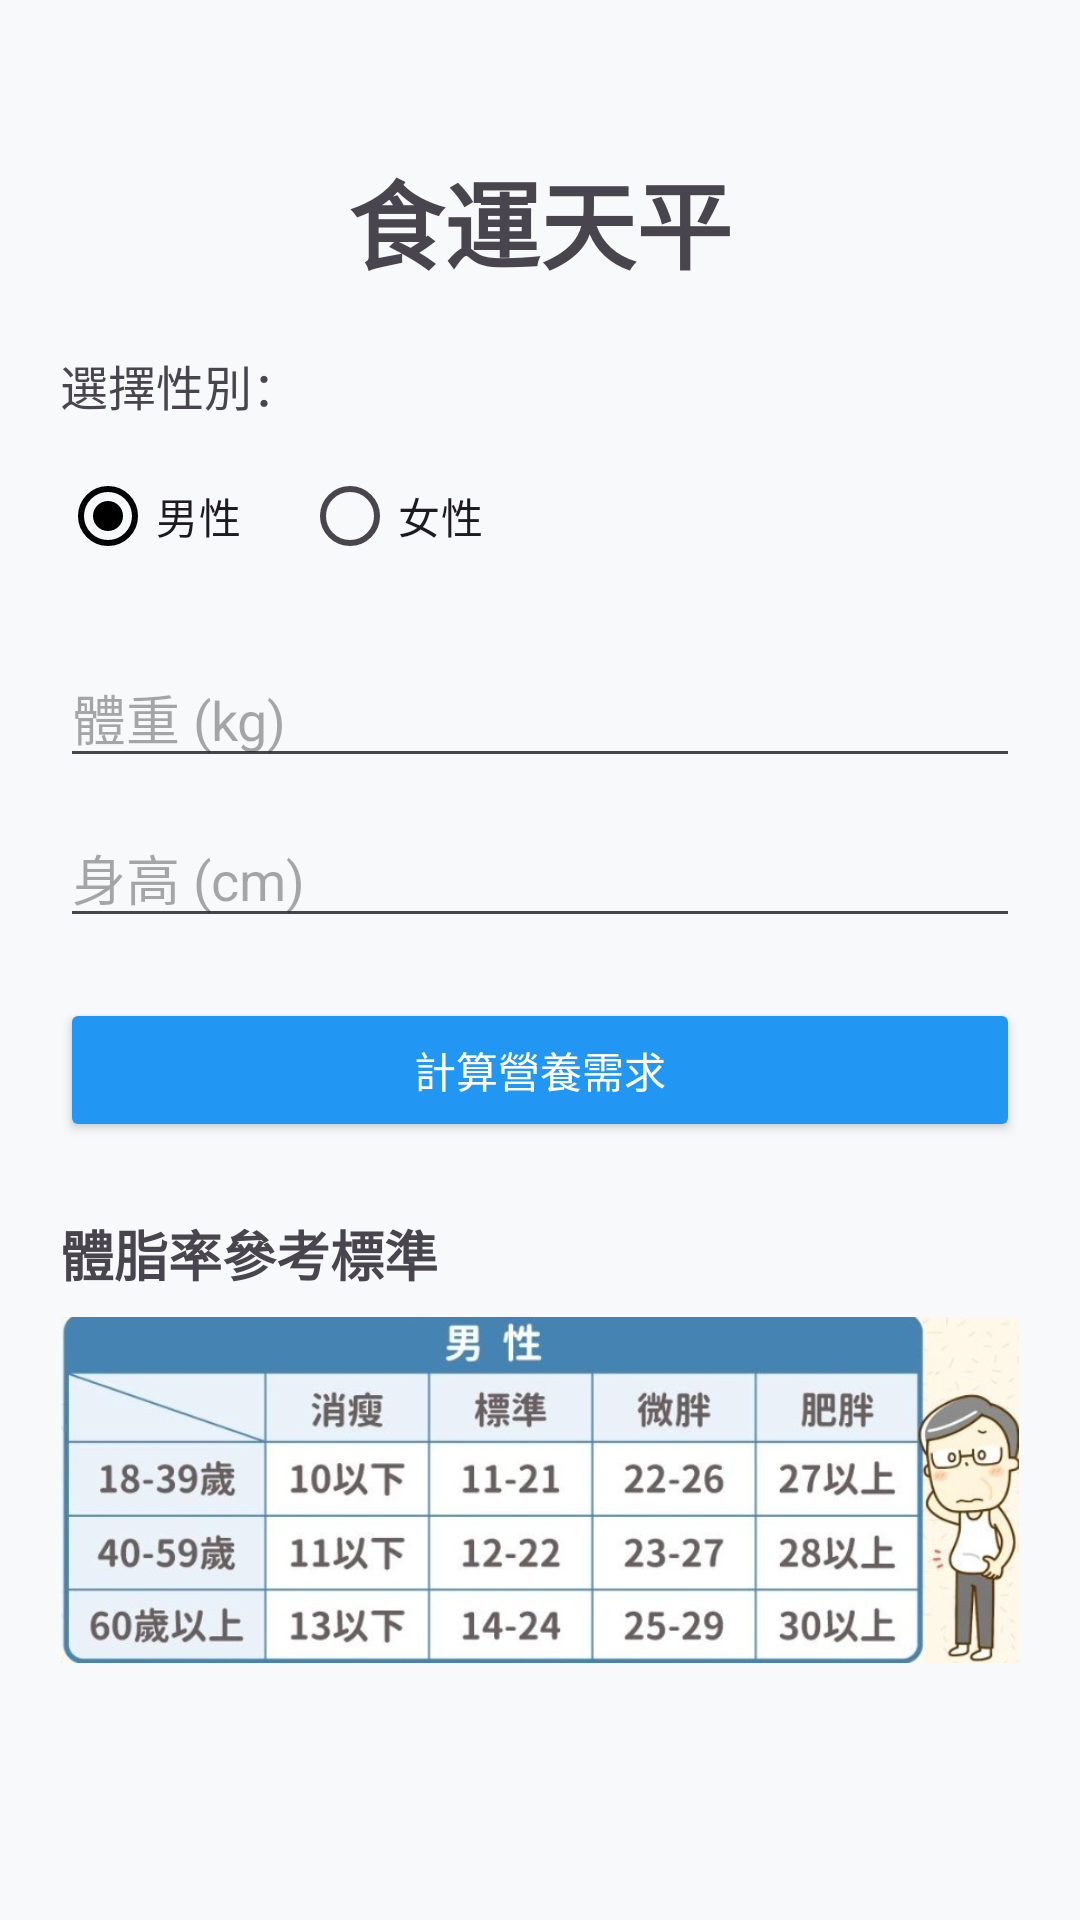

This screen was rendered from an Android layout file. Write that file and the resources it references.
<!-- AndroidManifest.xml: application theme Theme.NewJavaProject -->
<!-- res/layout/fragment_nutrition.xml -->
<?xml version="1.0" encoding="utf-8"?>
<ScrollView xmlns:android="http://schemas.android.com/apk/res/android"
    xmlns:app="http://schemas.android.com/apk/res-auto"
    android:id="@+id/scroll_view"
    android:layout_width="match_parent"
    android:layout_height="match_parent"
    android:background="#F8F9FA"
    android:fillViewport="true">

    <LinearLayout
        android:layout_width="match_parent"
        android:layout_height="wrap_content"
        android:orientation="vertical"
        android:paddingLeft="20dp"
        android:paddingRight="20dp"
        android:paddingBottom="20dp"
        android:paddingTop="50dp">

        <TextView
            android:layout_width="wrap_content"
            android:layout_height="wrap_content"
            android:text="食運天平"
            android:textSize="32sp"
            android:textStyle="bold"
            android:layout_gravity="center_horizontal"
            android:layout_marginBottom="20dp" />
        
        <TextView
            android:layout_width="wrap_content"
            android:layout_height="wrap_content"
            android:text="選擇性別："
            android:textSize="16sp"
            android:layout_marginBottom="8dp"/>

        <RadioGroup
            android:id="@+id/rg_gender"
            android:layout_width="match_parent"
            android:layout_height="wrap_content"
            android:orientation="horizontal"
            android:layout_marginBottom="20dp">

        <RadioButton
            android:id="@+id/rb_male"
            android:layout_width="wrap_content"
            android:layout_height="wrap_content"
            android:text="男性"
            android:checked="true"
            android:layout_marginEnd="20dp"/>

        <RadioButton
            android:id="@+id/rb_female"
            android:layout_width="wrap_content"
            android:layout_height="wrap_content"
            android:text="女性"/>
    </RadioGroup>

        <EditText
            android:id="@+id/et_weight"
            android:layout_width="match_parent"
            android:layout_height="wrap_content"
            android:hint="體重 (kg)"
            android:inputType="numberDecimal"
            android:layout_marginBottom="10dp" />

        <EditText
            android:id="@+id/et_height"
            android:layout_width="match_parent"
            android:layout_height="wrap_content"
            android:hint="身高 (cm)"
            android:inputType="numberDecimal"
            android:layout_marginBottom="20dp" />

        <Button
            android:id="@+id/btn_calculate"
            android:layout_width="match_parent"
            android:layout_height="wrap_content"
            android:text="計算營養需求"
            android:backgroundTint="#2196F3"
            android:textColor="@android:color/white" />

        <androidx.cardview.widget.CardView
            android:id="@+id/card_calories"
            android:layout_width="match_parent"
            android:layout_height="wrap_content"
            android:layout_marginTop="16dp"
            android:visibility="gone"
            app:cardCornerRadius="16dp"
            app:cardElevation="2dp">

            <TextView
                android:id="@+id/tv_total_calories"
                android:layout_width="match_parent"
                android:layout_height="wrap_content"
                android:padding="20dp"
                android:gravity="center"
                android:textSize="20sp"
                android:textStyle="bold" />
        </androidx.cardview.widget.CardView>

        <androidx.cardview.widget.CardView
            android:id="@+id/card_bmi_advice"
            android:layout_width="match_parent"
            android:layout_height="wrap_content"
            android:layout_marginTop="16dp"
            android:visibility="gone"
            app:cardCornerRadius="16dp"
            app:cardElevation="2dp">

            <LinearLayout
                android:layout_width="match_parent"
                android:layout_height="wrap_content"
                android:orientation="vertical"
                android:padding="20dp"
                android:background="#E3F2FD">

                <TextView
                    android:id="@+id/tv_bmi_result"
                    android:layout_width="match_parent"
                    android:layout_height="wrap_content"
                    android:textStyle="bold"
                    android:textSize="18sp"
                    android:textColor="#1976D2" />

                <TextView
                    android:id="@+id/tv_bmi_advice_text"
                    android:layout_width="match_parent"
                    android:layout_height="wrap_content"
                    android:layout_marginTop="8dp"
                    android:textSize="16sp"
                    android:textColor="#424242" />
            </LinearLayout>
        </androidx.cardview.widget.CardView>

        <LinearLayout
            android:id="@+id/layout_nutrients"
            android:layout_width="match_parent"
            android:layout_height="wrap_content"
            android:layout_marginTop="16dp"
            android:visibility="gone"
            android:orientation="horizontal"
            android:weightSum="3">

            <androidx.cardview.widget.CardView
                android:layout_width="0dp"
                android:layout_height="90dp"
                android:layout_weight="1"
                android:layout_marginEnd="4dp"
                app:cardCornerRadius="16dp"
                app:cardElevation="2dp">
                <TextView
                    android:id="@+id/tv_carbs"
                    android:layout_width="match_parent"
                    android:layout_height="match_parent"
                    android:gravity="center"
                    android:textSize="18sp" />
            </androidx.cardview.widget.CardView>

            <androidx.cardview.widget.CardView
                android:layout_width="0dp"
                android:layout_height="90dp"
                android:layout_weight="1"
                android:layout_marginEnd="4dp"
                app:cardCornerRadius="16dp"
                app:cardElevation="2dp">
                <TextView
                    android:id="@+id/tv_protein"
                    android:layout_width="match_parent"
                    android:layout_height="match_parent"
                    android:gravity="center"
                    android:textSize="18sp" />
            </androidx.cardview.widget.CardView>

            <androidx.cardview.widget.CardView
                android:layout_width="0dp"
                android:layout_height="90dp"
                android:layout_weight="1"
                app:cardCornerRadius="16dp"
                app:cardElevation="2dp">
                <TextView
                    android:id="@+id/tv_fat"
                    android:layout_width="match_parent"
                    android:layout_height="match_parent"
                    android:gravity="center"
                    android:textSize="18sp" />
            </androidx.cardview.widget.CardView>
        </LinearLayout>
        <TextView
                android:layout_width="wrap_content"
                android:layout_height="wrap_content"
                android:text="體脂率參考標準"
                android:textSize="18sp"
                android:textStyle="bold"
                android:layout_marginTop="24dp"
                android:layout_marginBottom="8dp" />

            <ImageView
                android:id="@+id/iv_body_fat_chart"
                android:layout_width="match_parent"
                android:layout_height="wrap_content"
                android:adjustViewBounds="true"
                android:scaleType="fitCenter"
                android:src="@drawable/chart_male"
                android:contentDescription="體脂率參考標準圖"
                android:layout_marginBottom="30dp" />
    </LinearLayout>
</ScrollView>
<!-- resources referenced by this layout -->
<resources>
  <!-- drawable chart_male: jpg bitmap (drawable, 64312 bytes) -->
  <style name="Theme.NewJavaProject" parent="Base.Theme.NewJavaProject" />
  <style name="Base.Theme.NewJavaProject" parent="Theme.Material3.DayNight.NoActionBar">
          <item name="colorPrimary">@color/black</item>
      </style>
  <!-- not gathered from this repository: default colours our renderer supplied (Android Studio template values) -->
  <color name="black">#FF000000</color>
</resources>
